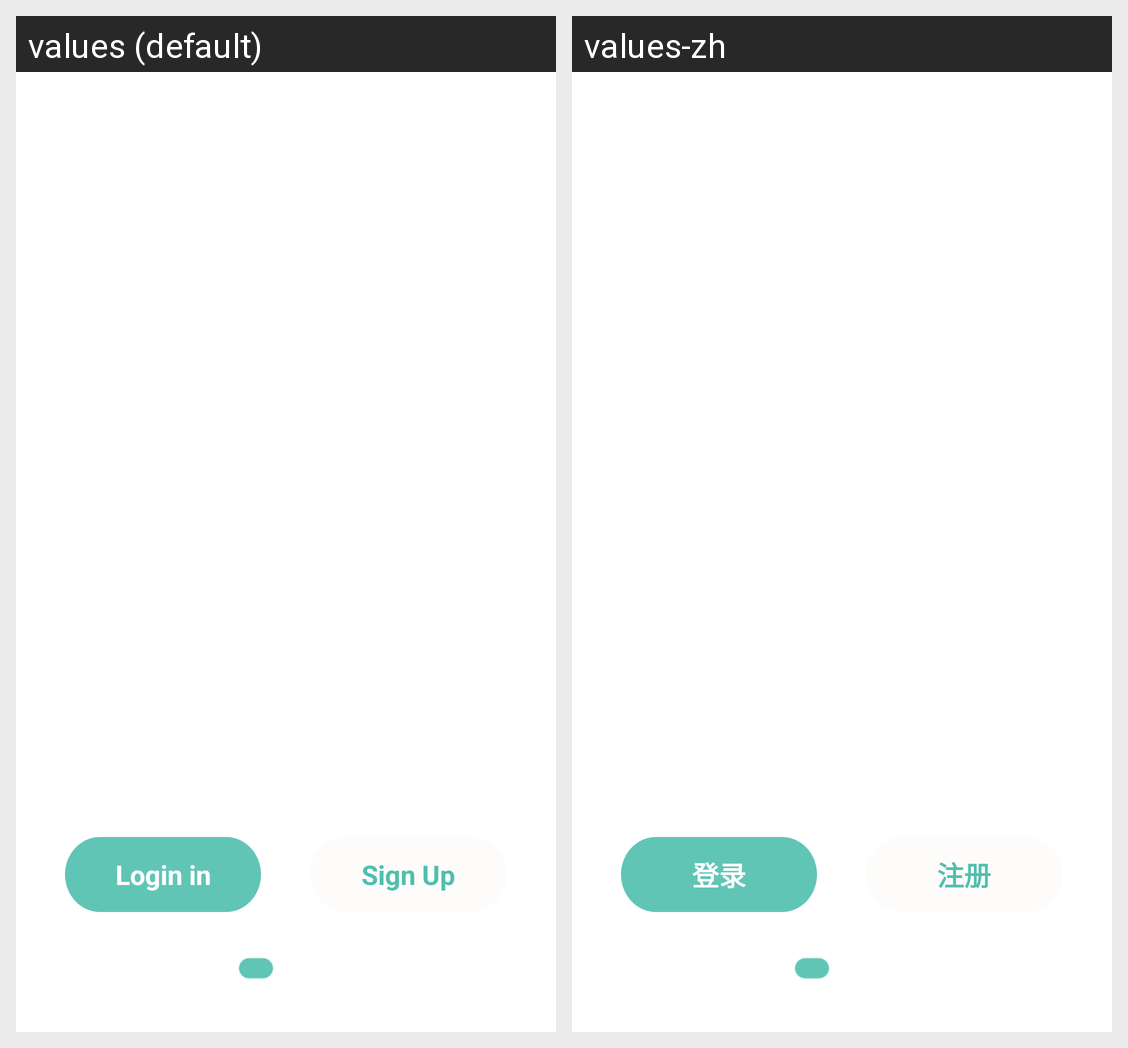

Here is an Android app screen in its default locale and in the app's own translations. Write out the translated-string differences for the strings that appear on this screen.
Android screen res/layout/activity_welcome_yingqu.xml rendered under 2 locales, left to right: values (default), values-zh. Device: Nexus 5 (rendered at 1080×1920; each locale shown at half size, 540×960, under a caption strip naming it); theme AppTheme.
Strings drawn on this screen, with the default value and each locale's value (text and hints the layout hard-codes, and strings that could not be matched under every locale, appear in the picture but are not listed):

btn_login
  values: Login in
  values-zh: 登录

btn_reg
  values: Sign Up
  values-zh: 注册
